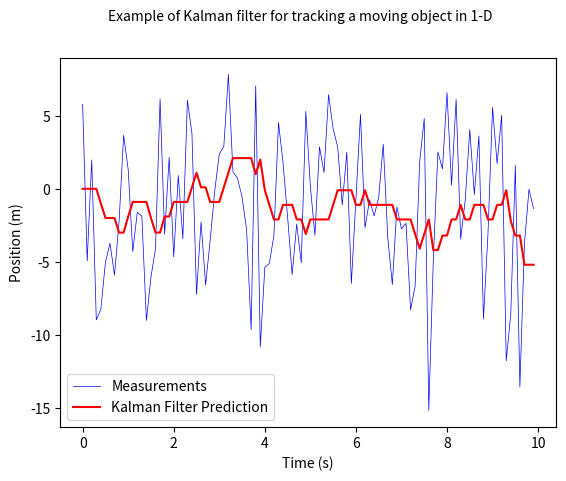

Write the Python code that produced this figure.
import numpy as np
import random
import matplotlib.pyplot as plt


class KalmanFilter(object):
    def __init__(self, dt, u, std_acc, std_meas):
        self.dt = dt
        self.u = u
        self.std_acc = std_acc
        self.A = np.matrix([[1, self.dt],
                            [0, 1]])
        self.B = np.matrix([[(self.dt ** 2) / 2], [self.dt]])
        self.H = np.matrix([[1, 0]])
        self.Q = np.matrix([[(self.dt ** 4) / 4, (self.dt ** 3) / 2],
                            [(self.dt ** 3) / 2, self.dt ** 2]]) * self.std_acc ** 2
        self.R = std_meas ** 2
        self.P = np.eye(self.A.shape[1])
        self.x = np.matrix([[0], [0]])

    def predict(self):
        # Ref :Eq.(9) and Eq.(10)
        # Update time state
        self.x = np.dot(self.A, self.x) + np.dot(self.B, self.u)
        # Calculate error covariance
        # P= A*P*A' + Q
        self.P = np.dot(np.dot(self.A, self.P), self.A.T) + self.Q
        return self.x

    def update(self, z):
        # Ref :Eq.(11) , Eq.(11) and Eq.(13)
        # S = H*P*H'+R
        S = np.dot(self.H, np.dot(self.P, self.H.T)) + self.R
        # Calculate the Kalman Gain
        # K = P * H'* inv(H*P*H'+R)
        K = np.dot(np.dot(self.P, self.H.T), np.linalg.inv(S))  # Eq.(11)
        self.x = np.round(self.x + np.dot(K, (z - np.dot(self.H, self.x))))  # Eq.(12)
        I = np.eye(self.H.shape[1])
        self.P = (I - (K * self.H)) * self.P  # Eq.(13)
        print("Update>> ", str(self.P))


def main():
    dt = 0.1  # Spacing
    t = np.arange(0, 10, dt)  # Fill in matrix with numbers 0 - 100 with 0.1 spacing
    # Define a model track
    u = 0.1
    # Speed of the robot
    std_acc = 1.3   # we assume that the standard deviation of the acceleration is 0.25 (m/s^2)
    std_meas = 3.5  # and standard deviation of the measurement is 1.2 (m)
    # create KalmanFilter object
    kf = KalmanFilter(dt, u, std_acc, std_meas)
    predictions = []
    measurements = []
    for j in range(0, 100):
        x = 1.0 + np.random.normal(-2, 5)

        i = np.matrix([x])
        print("Measured Pose>> ", i)
        predictions.append(kf.predict()[0])
        print("Predicted Pose>> ", kf.predict()[0])
        measurements.append(i.item(0))
        kf.update(i.item(0))
        print(i.item(0))
        # Measurement
        # To be deprecated
        # i = np.matrix(str(random.randint(0, 50)), str(random.randint(0, 50)))

        # The measured poses of the robot
    fig = plt.figure()
    fig.suptitle('Example of Kalman filter for tracking a moving object in 1-D', fontsize=10)
    plt.plot(t, measurements, label='Measurements', color='b',linewidth=0.5)
    plt.plot(t, np.squeeze(predictions), label='Kalman Filter Prediction', color='r', linewidth=1.5)
    plt.xlabel('Time (s)', fontsize=10)
    plt.ylabel('Position (m)', fontsize=10)
    plt.legend()
    plt.show()


if __name__ == '__main__':
    main()